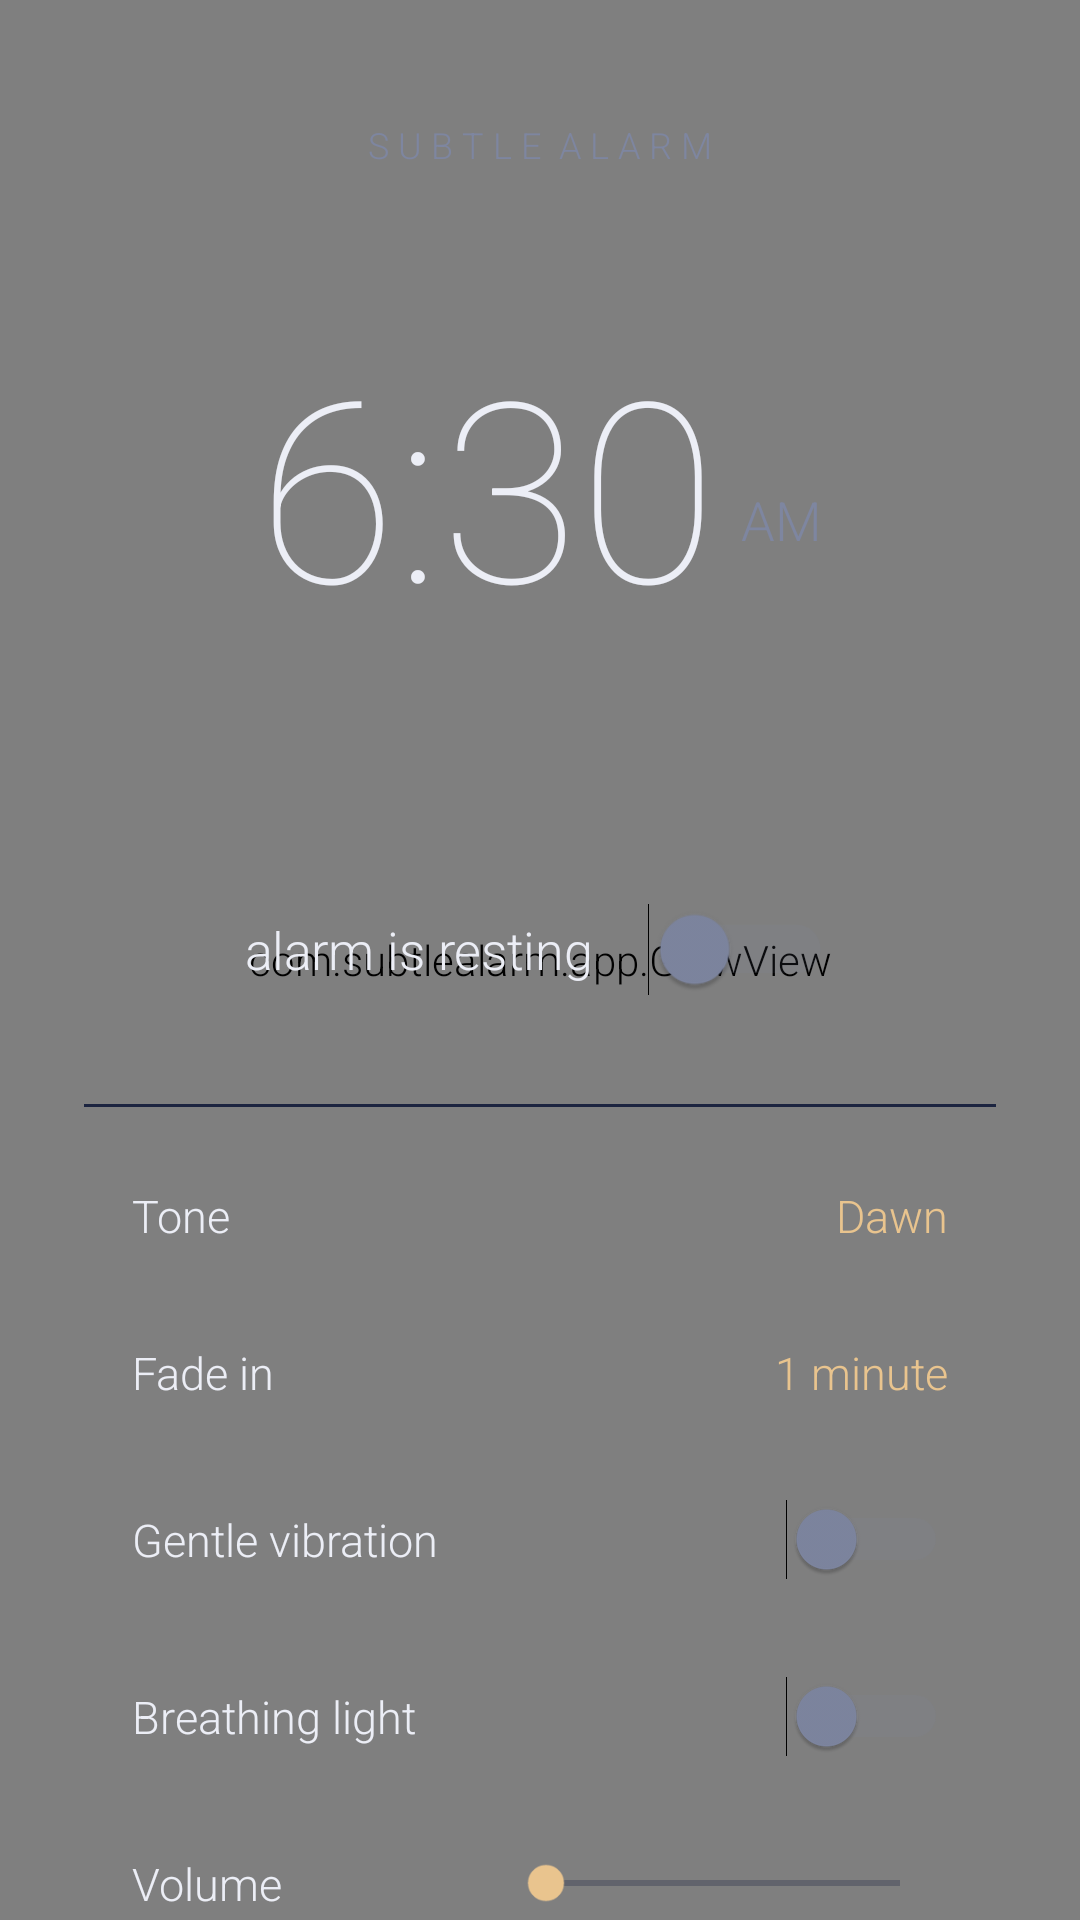

Layout XML and referenced resources for this Android screen:
<!-- AndroidManifest.xml: application theme Theme.Subtle -->
<!-- res/layout/activity_main.xml -->
<?xml version="1.0" encoding="utf-8"?>
<FrameLayout xmlns:android="http://schemas.android.com/apk/res/android"
    android:layout_width="match_parent"
    android:layout_height="match_parent">

    <com.subtlealarm.app.GlowView
        android:id="@+id/glow"
        android:layout_width="match_parent"
        android:layout_height="match_parent" />

    
    <ScrollView
        android:layout_width="match_parent"
        android:layout_height="match_parent"
        android:fillViewport="true"
        android:scrollbars="none"
        android:fitsSystemWindows="true"
        android:clipToPadding="false">

        <LinearLayout
            android:layout_width="match_parent"
            android:layout_height="wrap_content"
            android:orientation="vertical"
            android:gravity="center_horizontal"
            android:paddingStart="28dp"
            android:paddingEnd="28dp"
            android:paddingTop="40dp"
            android:paddingBottom="32dp">

            <TextView
                android:layout_width="wrap_content"
                android:layout_height="wrap_content"
                android:text="@string/wordmark"
                android:textSize="12sp"
                android:textColor="@color/text_dim"
                android:fontFamily="sans-serif-light" />

            <LinearLayout
                android:id="@+id/timeRow"
                android:layout_width="wrap_content"
                android:layout_height="wrap_content"
                android:layout_marginTop="52dp"
                android:orientation="horizontal"
                android:gravity="bottom"
                android:background="@drawable/row_bg"
                android:padding="8dp">

                <TextView
                    android:id="@+id/timeText"
                    android:layout_width="wrap_content"
                    android:layout_height="wrap_content"
                    android:text="6:30"
                    android:textSize="84sp"
                    android:textColor="@color/text"
                    android:fontFamily="sans-serif-thin"
                    android:includeFontPadding="false" />

                <TextView
                    android:id="@+id/ampmText"
                    android:layout_width="wrap_content"
                    android:layout_height="wrap_content"
                    android:layout_marginStart="8dp"
                    android:layout_marginBottom="14dp"
                    android:text="AM"
                    android:textSize="18sp"
                    android:textColor="@color/text_dim"
                    android:fontFamily="sans-serif-light" />
            </LinearLayout>

            <LinearLayout
                android:id="@+id/dayRow"
                android:layout_width="wrap_content"
                android:layout_height="wrap_content"
                android:layout_marginTop="40dp"
                android:orientation="horizontal" />

            <Switch
                android:id="@+id/enableSwitch"
                android:layout_width="wrap_content"
                android:layout_height="wrap_content"
                android:layout_marginTop="40dp"
                android:scaleX="1.15"
                android:scaleY="1.15"
                android:text="@string/alarm_off"
                android:textColor="@color/text"
                android:textSize="15sp"
                android:maxLines="1"
                android:switchPadding="16dp"
                android:thumbTint="@color/switch_thumb"
                android:trackTint="@color/switch_track" />

            <View
                android:layout_width="match_parent"
                android:layout_height="1dp"
                android:layout_marginTop="38dp"
                android:background="@color/line" />

            <LinearLayout
                android:id="@+id/toneRow"
                android:layout_width="match_parent"
                android:layout_height="wrap_content"
                android:layout_marginTop="10dp"
                android:orientation="horizontal"
                android:gravity="center_vertical"
                android:background="@drawable/row_bg"
                android:padding="16dp">

                <TextView
                    style="@style/SettingLabel"
                    android:layout_width="0dp"
                    android:layout_height="wrap_content"
                    android:layout_weight="1"
                    android:text="@string/tone" />

                <TextView
                    android:id="@+id/toneValue"
                    style="@style/SettingValue"
                    android:layout_width="wrap_content"
                    android:layout_height="wrap_content"
                    android:text="Dawn" />
            </LinearLayout>

            <LinearLayout
                android:id="@+id/fadeRow"
                android:layout_width="match_parent"
                android:layout_height="wrap_content"
                android:orientation="horizontal"
                android:gravity="center_vertical"
                android:background="@drawable/row_bg"
                android:padding="16dp">

                <TextView
                    style="@style/SettingLabel"
                    android:layout_width="0dp"
                    android:layout_height="wrap_content"
                    android:layout_weight="1"
                    android:text="@string/fade_in" />

                <TextView
                    android:id="@+id/fadeValue"
                    style="@style/SettingValue"
                    android:layout_width="wrap_content"
                    android:layout_height="wrap_content"
                    android:text="1 minute" />
            </LinearLayout>

            <LinearLayout
                android:layout_width="match_parent"
                android:layout_height="wrap_content"
                android:orientation="horizontal"
                android:gravity="center_vertical"
                android:padding="16dp">

                <TextView
                    style="@style/SettingLabel"
                    android:layout_width="0dp"
                    android:layout_height="wrap_content"
                    android:layout_weight="1"
                    android:text="@string/gentle_vibration" />

                <Switch
                    android:id="@+id/vibrateSwitch"
                    android:layout_width="wrap_content"
                    android:layout_height="wrap_content"
                    android:thumbTint="@color/switch_thumb"
                    android:trackTint="@color/switch_track" />
            </LinearLayout>

            <LinearLayout
                android:layout_width="match_parent"
                android:layout_height="wrap_content"
                android:orientation="horizontal"
                android:gravity="center_vertical"
                android:padding="16dp">

                <TextView
                    style="@style/SettingLabel"
                    android:layout_width="0dp"
                    android:layout_height="wrap_content"
                    android:layout_weight="1"
                    android:text="@string/breathing_light" />

                <Switch
                    android:id="@+id/ledSwitch"
                    android:layout_width="wrap_content"
                    android:layout_height="wrap_content"
                    android:thumbTint="@color/switch_thumb"
                    android:trackTint="@color/switch_track" />
            </LinearLayout>

            <LinearLayout
                android:layout_width="match_parent"
                android:layout_height="wrap_content"
                android:orientation="horizontal"
                android:gravity="center_vertical"
                android:padding="16dp">

                <TextView
                    style="@style/SettingLabel"
                    android:layout_width="0dp"
                    android:layout_height="wrap_content"
                    android:layout_weight="1"
                    android:text="@string/volume" />

                <SeekBar
                    android:id="@+id/volumeSeek"
                    android:layout_width="150dp"
                    android:layout_height="wrap_content"
                    android:max="100"
                    android:progressTint="@color/gold"
                    android:thumbTint="@color/gold"
                    android:progressBackgroundTint="@color/line" />
            </LinearLayout>

            <TextView
                android:layout_width="wrap_content"
                android:layout_height="wrap_content"
                android:layout_marginTop="30dp"
                android:text="@string/footer_hint"
                android:textSize="12sp"
                android:textColor="@color/text_dim"
                android:fontFamily="sans-serif-light" />

        </LinearLayout>
    </ScrollView>
</FrameLayout>
<!-- resources referenced by this layout -->
<resources>
  <color name="gold">#E9C48E</color>
  <color name="line">#1C2440</color>
  <color name="text">#ECEEF6</color>
  <color name="text_dim">#7E86A0</color>
  <!-- drawable row_bg (drawable) -->
  <?xml version="1.0" encoding="utf-8"?>
  <ripple xmlns:android="http://schemas.android.com/apk/res/android"
      android:color="@color/ripple">
      <item>
          <shape android:shape="rectangle">
              <solid android:color="#00000000" />
              <corners android:radius="14dp" />
          </shape>
      </item>
  </ripple>
  <string name="alarm_off">alarm is resting</string>
  <string name="breathing_light">Breathing light</string>
  <string name="fade_in">Fade in</string>
  <string name="footer_hint">wakes you softly, lets them sleep</string>
  <string name="gentle_vibration">Gentle vibration</string>
  <string name="tone">Tone</string>
  <string name="volume">Volume</string>
  <string name="wordmark">S U B T L E  A L A R M</string>
  <style name="SettingLabel">
          <item name="android:textSize">15sp</item>
          <item name="android:textColor">@color/text</item>
          <item name="android:fontFamily">sans-serif-light</item>
      </style>
  <style name="SettingValue">
          <item name="android:textSize">15sp</item>
          <item name="android:textColor">@color/gold</item>
          <item name="android:fontFamily">sans-serif-light</item>
      </style>
  <style name="Theme.Subtle" parent="android:Theme.Material.NoActionBar">
          <item name="android:windowBackground">@drawable/bg_dusk</item>
          <item name="android:statusBarColor">@color/night</item>
          <item name="android:navigationBarColor">@color/night</item>
          <item name="android:colorPrimary">@color/dusk</item>
          <item name="android:colorPrimaryDark">@color/night</item>
          <item name="android:colorAccent">@color/gold</item>
          <item name="android:colorControlActivated">@color/gold</item>
          <item name="android:colorControlNormal">@color/text_dim</item>
          <item name="android:colorControlHighlight">@color/ripple</item>
          <item name="android:textColorPrimary">@color/text</item>
          <item name="android:textColorSecondary">@color/text_dim</item>
          <item name="android:fontFamily">sans-serif-light</item>
          <item name="android:timePickerDialogTheme">@style/Theme.Subtle.Dialog</item>
          <item name="android:alertDialogTheme">@style/Theme.Subtle.Dialog</item>
      </style>
  <color name="ripple">#33E9C48E</color>
  <!-- drawable bg_dusk (drawable) -->
  <?xml version="1.0" encoding="utf-8"?>
  <shape xmlns:android="http://schemas.android.com/apk/res/android">
      <gradient
          android:type="linear"
          android:angle="270"
          android:startColor="#070B18"
          android:centerColor="#0C1226"
          android:endColor="#131C38" />
  </shape>
  <color name="night">#070B18</color>
  <color name="dusk">#111A33</color>
  <style name="Theme.Subtle.Dialog" parent="android:Theme.Material.Dialog">
          <item name="android:colorAccent">@color/gold</item>
          <item name="android:colorPrimary">@color/dusk</item>
          <item name="android:colorControlActivated">@color/gold</item>
          <item name="android:colorControlHighlight">@color/ripple</item>
          <item name="android:textColorPrimary">@color/text</item>
          <item name="android:textColorSecondary">@color/text_dim</item>
          <item name="android:fontFamily">sans-serif-light</item>
          <item name="android:windowBackground">@drawable/bg_dialog</item>
          <item name="android:timePickerStyle">@style/Widget.Subtle.TimePicker</item>
      </style>
  <style name="Widget.Subtle.TimePicker" parent="android:Widget.Material.TimePicker">
          <item name="android:headerBackground">@color/dusk</item>
          <item name="android:numbersBackgroundColor">@color/surface</item>
          <item name="android:numbersSelectorColor">@color/gold</item>
          <item name="android:numbersTextColor">@color/text</item>
      </style>
  <color name="surface">#101729</color>
</resources>
